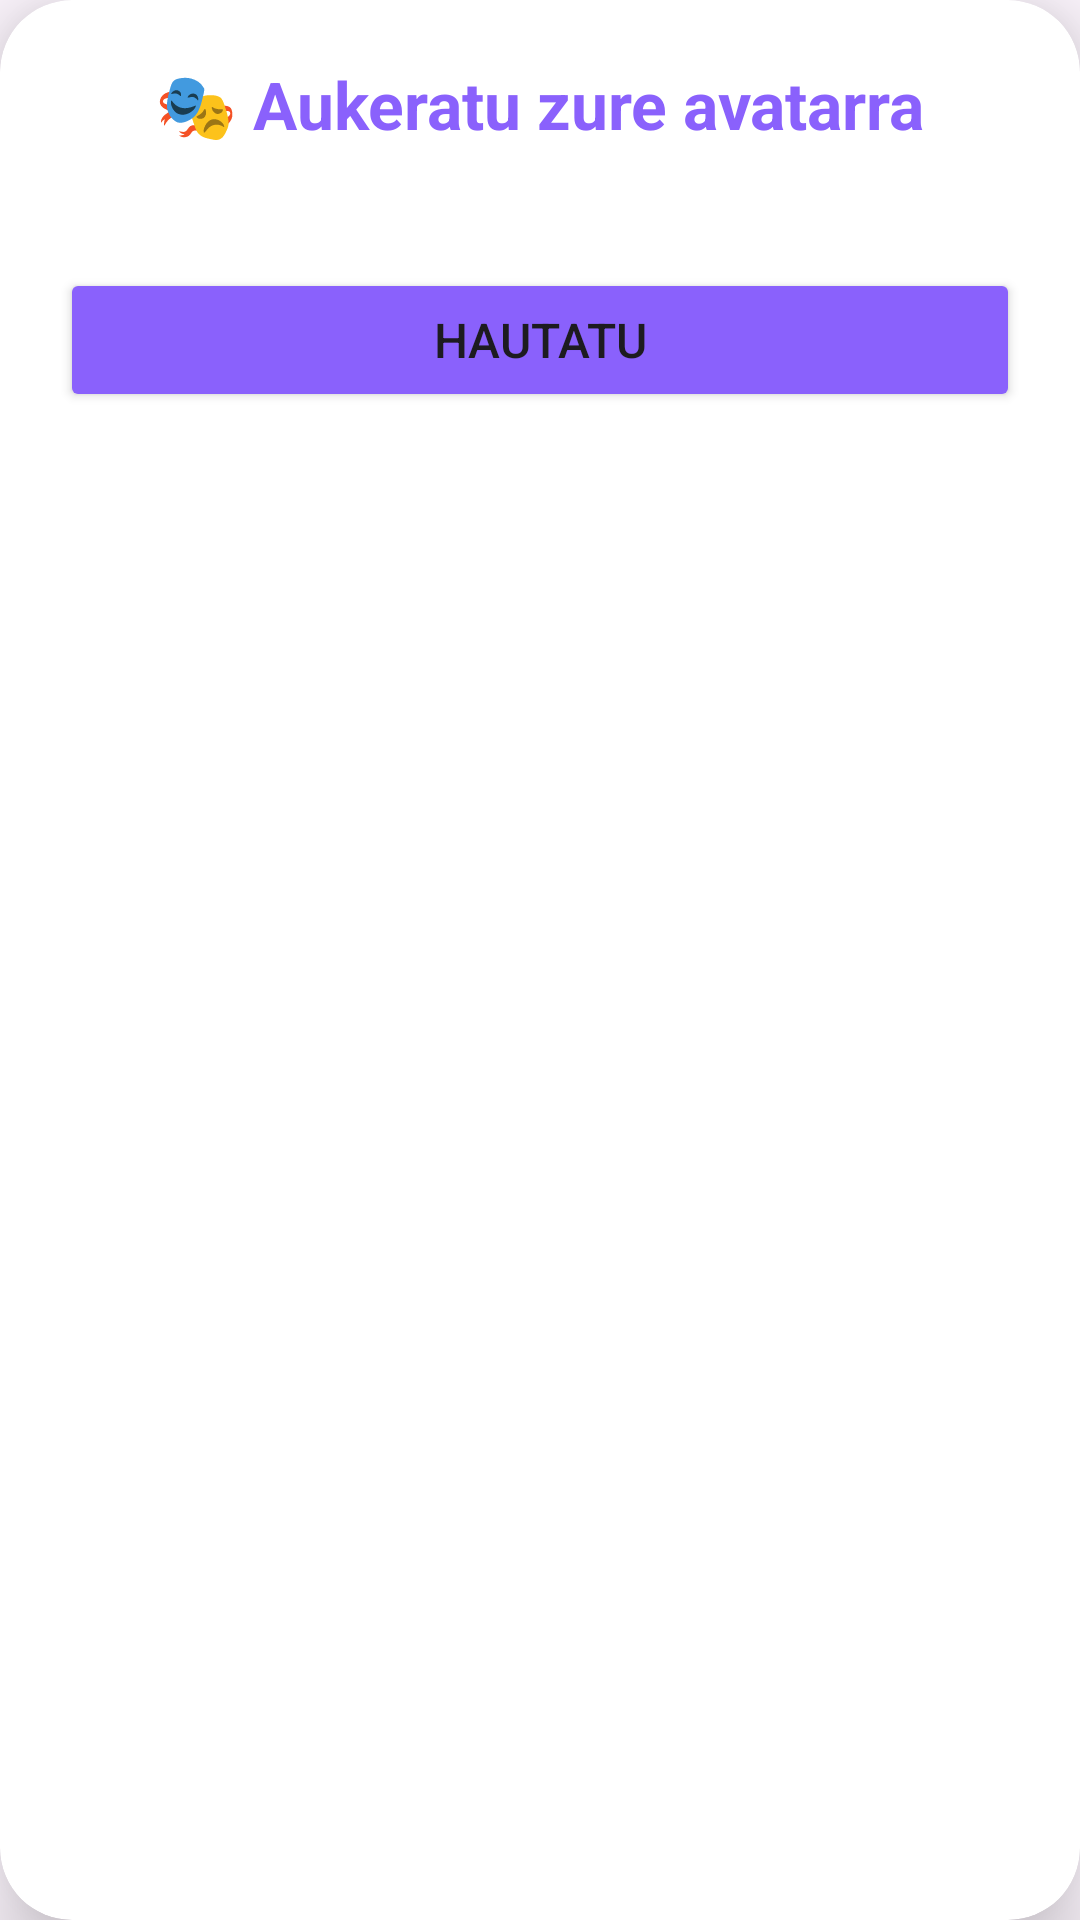

The Android layout XML behind this screen, and the referenced resources:
<!-- AndroidManifest.xml: application theme Theme.MentxuApp -->
<!-- res/layout/dialog_avatar_picker.xml -->
<?xml version="1.0" encoding="utf-8"?>
<androidx.cardview.widget.CardView
    xmlns:android="http://schemas.android.com/apk/res/android"
    xmlns:app="http://schemas.android.com/apk/res-auto"
    android:layout_width="match_parent"
    android:layout_height="wrap_content"
    android:layout_margin="24dp"
    app:cardCornerRadius="24dp"
    app:cardElevation="16dp"
    app:cardBackgroundColor="@color/white">

    <LinearLayout
        android:layout_width="match_parent"
        android:layout_height="wrap_content"
        android:orientation="vertical"
        android:padding="20dp">

        
        <TextView
            android:layout_width="wrap_content"
            android:layout_height="wrap_content"
            android:layout_gravity="center"
            android:text="🎭 Aukeratu zure avatarra"
            android:textSize="22sp"
            android:textStyle="bold"
            android:textColor="@color/purple"
            android:layout_marginBottom="20dp" />

        
        <androidx.recyclerview.widget.RecyclerView
            android:id="@+id/recyclerAvatars"
            android:layout_width="match_parent"
            android:layout_height="wrap_content"
            android:layout_marginBottom="20dp"
            android:overScrollMode="never" />

        
        <Button
            android:id="@+id/btnSelectAvatar"
            android:layout_width="match_parent"
            android:layout_height="48dp"
            android:text="Hautatu"
            android:textSize="16sp"
            android:backgroundTint="@color/purple" />

    </LinearLayout>

</androidx.cardview.widget.CardView>
<!-- resources referenced by this layout -->
<resources>
  <color name="purple">#8A61FC</color>
  <color name="white">#FFFFFFFF</color>
  <style name="Theme.MentxuApp" parent="Theme.Material3.DayNight.NoActionBar">
          
          
          
      </style>
</resources>
